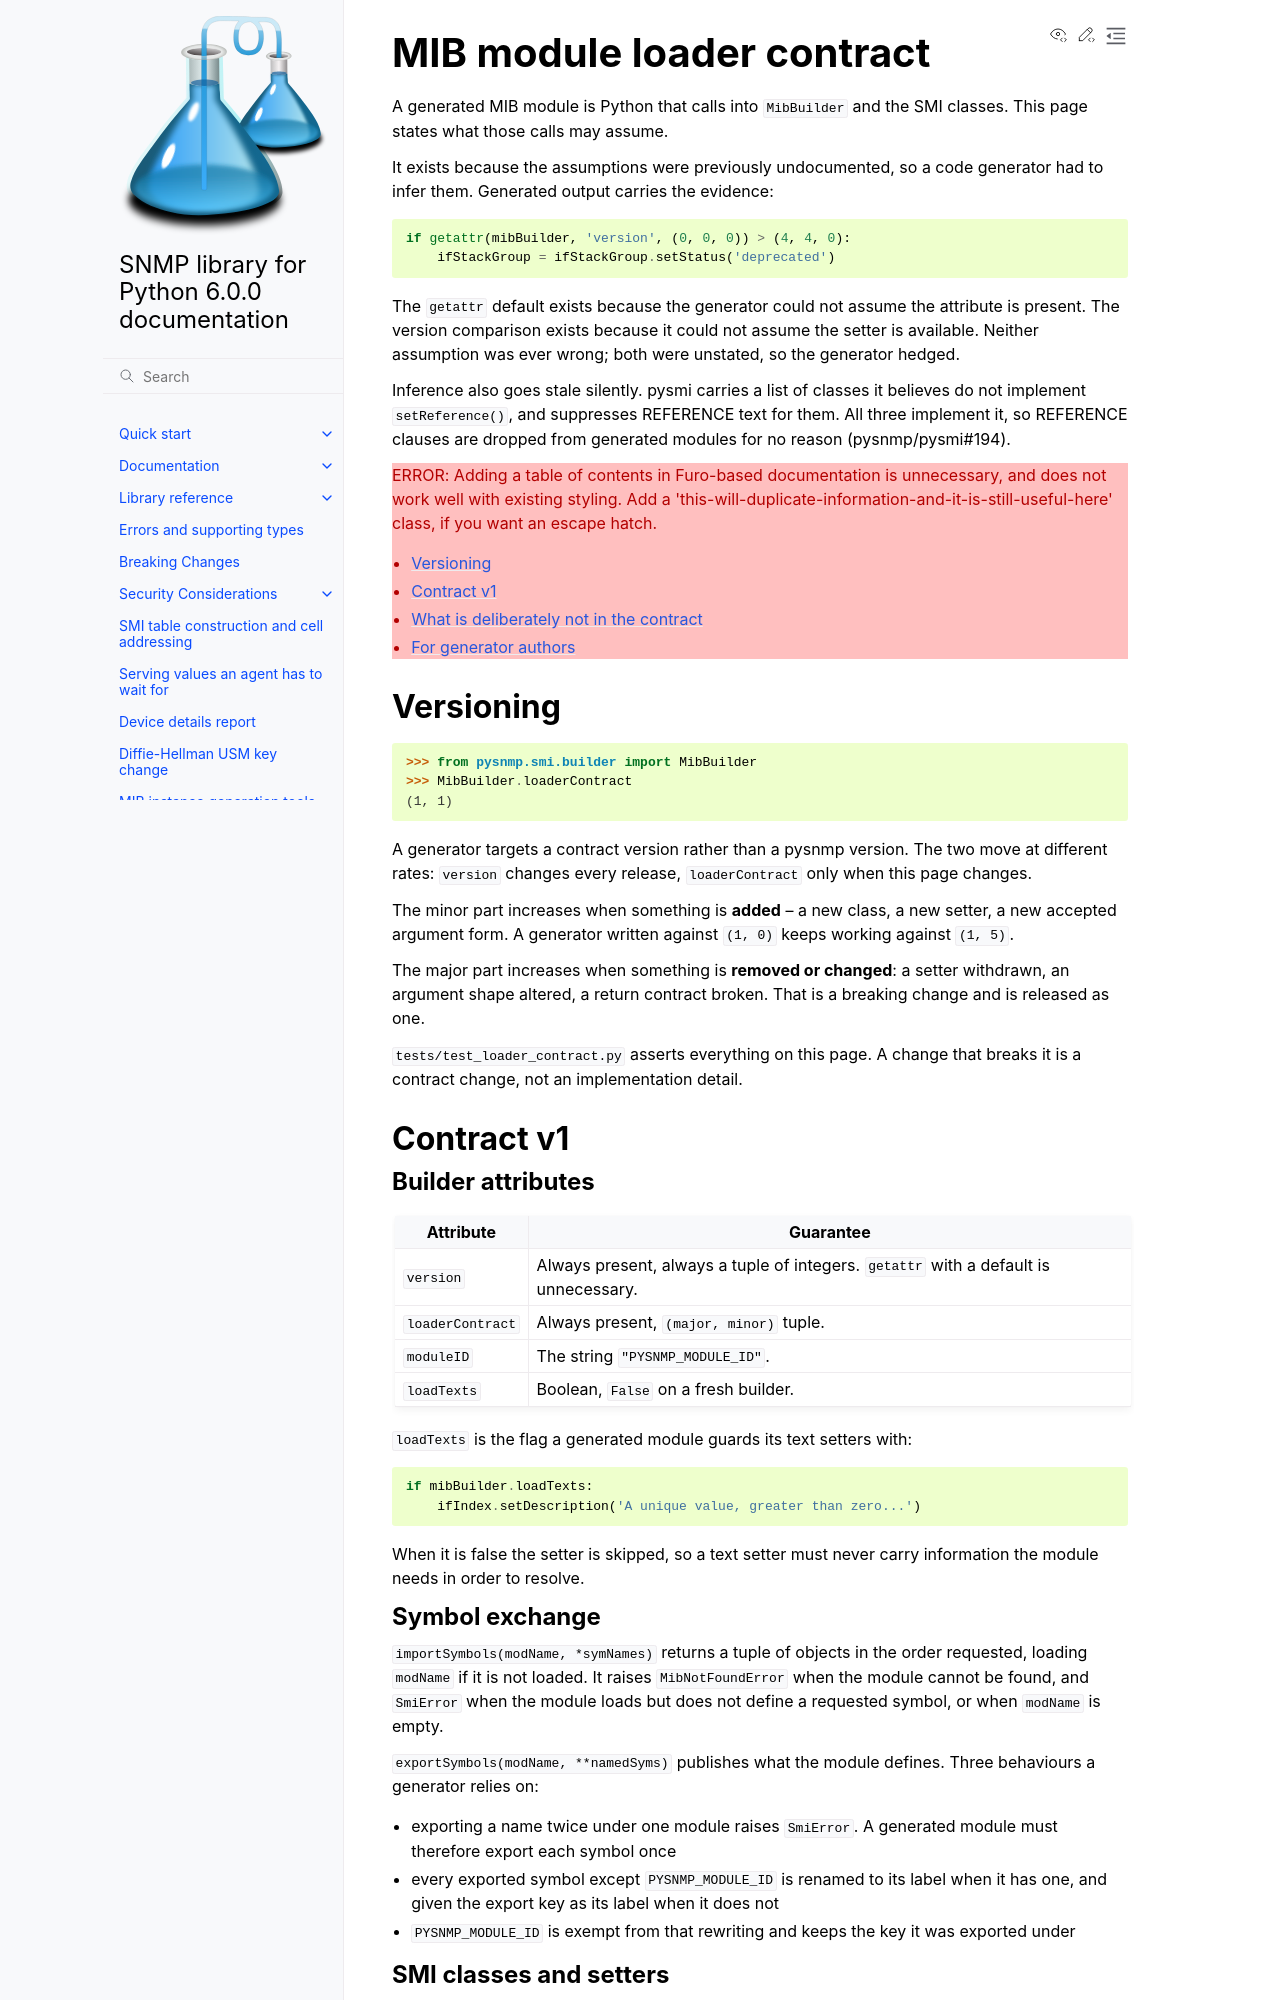

repository: pysnmp/pysnmp · page: 6.0.0/docs/loader-contract.html · generator: sphinx

MIB module loader contract
==========================

A generated MIB module is Python that calls into ``MibBuilder`` and the SMI
classes. This page states what those calls may assume.

It exists because the assumptions were previously undocumented, so a code
generator had to infer them. Generated output carries the evidence:

.. code-block:: python

   if getattr(mibBuilder, 'version', (0, 0, 0)) > (4, 4, 0):
       ifStackGroup = ifStackGroup.setStatus('deprecated')

The ``getattr`` default exists because the generator could not assume the
attribute is present. The version comparison exists because it could not assume
the setter is available. Neither assumption was ever wrong; both were unstated,
so the generator hedged.

Inference also goes stale silently. pysmi carries a list of classes it believes
do not implement ``setReference()``, and suppresses REFERENCE text for them. All
three implement it, so REFERENCE clauses are dropped from generated modules for
no reason (pysnmp/pysmi#194).

.. contents::
   :local:
   :depth: 1


Versioning
----------

.. code-block:: python

   >>> from pysnmp.smi.builder import MibBuilder
   >>> MibBuilder.loaderContract
   (1, 1)

A generator targets a contract version rather than a pysnmp version. The two
move at different rates: ``version`` changes every release, ``loaderContract``
only when this page changes.

The minor part increases when something is **added** -- a new class, a new
setter, a new accepted argument form. A generator written against ``(1, 0)``
keeps working against ``(1, 5)``.

The major part increases when something is **removed or changed**: a setter
withdrawn, an argument shape altered, a return contract broken. That is a
breaking change and is released as one.

``tests/test_loader_contract.py`` asserts everything on this page. A change that
breaks it is a contract change, not an implementation detail.


Contract v1
-----------

Builder attributes
~~~~~~~~~~~~~~~~~~

===================  ==============================================================
Attribute            Guarantee
===================  ==============================================================
``version``          Always present, always a tuple of integers. ``getattr`` with
                     a default is unnecessary.
``loaderContract``   Always present, ``(major, minor)`` tuple.
``moduleID``         The string ``"PYSNMP_MODULE_ID"``.
``loadTexts``        Boolean, ``False`` on a fresh builder.
===================  ==============================================================

``loadTexts`` is the flag a generated module guards its text setters with:

.. code-block:: python

   if mibBuilder.loadTexts:
       ifIndex.setDescription('A unique value, greater than zero...')

When it is false the setter is skipped, so a text setter must never carry
information the module needs in order to resolve.

Symbol exchange
~~~~~~~~~~~~~~~

``importSymbols(modName, *symNames)`` returns a tuple of objects in the order
requested, loading ``modName`` if it is not loaded. It raises
``MibNotFoundError`` when the module cannot be found, and ``SmiError`` when the
module loads but does not define a requested symbol, or when ``modName`` is
empty.

``exportSymbols(modName, **namedSyms)`` publishes what the module defines.
Three behaviours a generator relies on:

* exporting a name twice under one module raises ``SmiError``. A generated
  module must therefore export each symbol once
* every exported symbol except ``PYSNMP_MODULE_ID`` is renamed to its label when
  it has one, and given the export key as its label when it does not
* ``PYSNMP_MODULE_ID`` is exempt from that rewriting and keeps the key it was
  exported under
